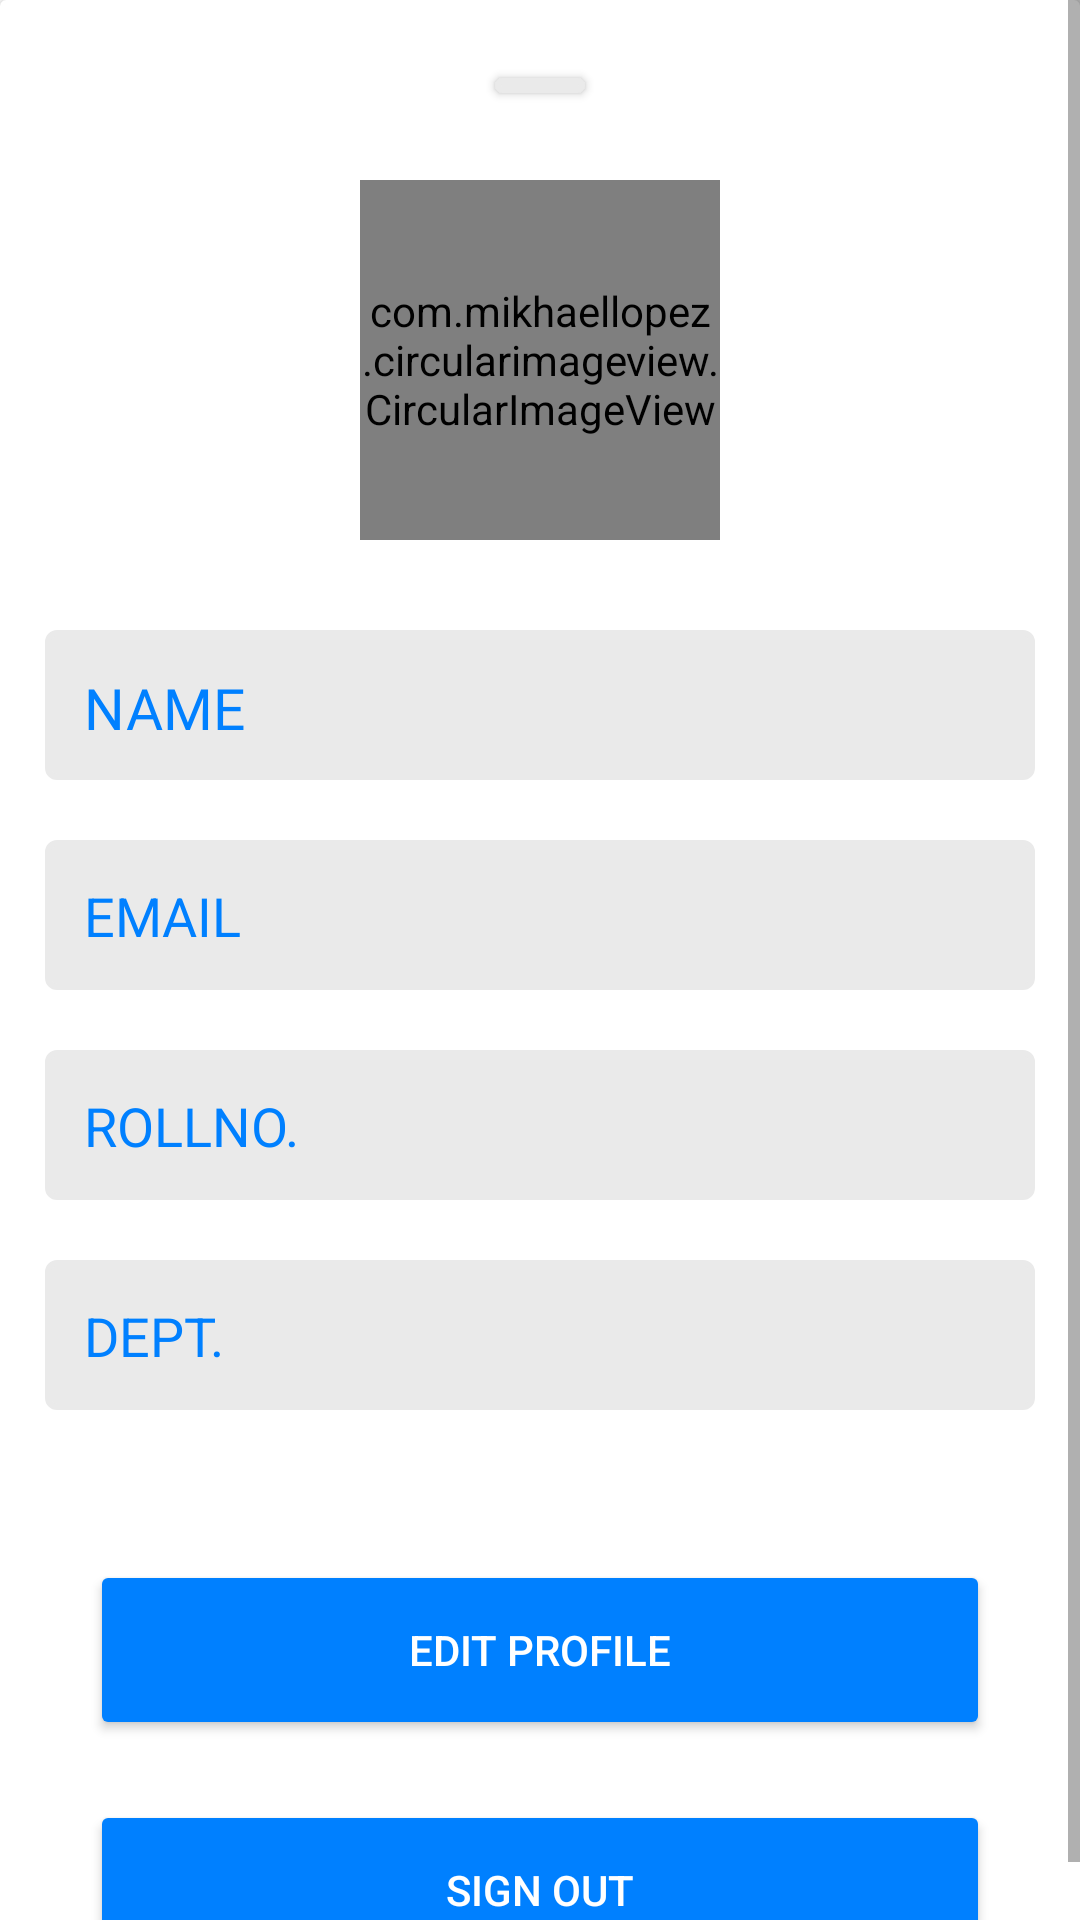

This screen was rendered from an Android layout file. Write that file and the resources it references.
<!-- AndroidManifest.xml: application theme Theme.NewOne -->
<!-- res/layout/bottomcard.xml -->
<?xml version="1.0" encoding="utf-8"?>
<LinearLayout xmlns:android="http://schemas.android.com/apk/res/android"
    android:orientation="vertical"
    xmlns:app="http://schemas.android.com/apk/res-auto"
    android:layout_width="match_parent"
    android:id="@+id/design_bottom_sheet"
    app:behavior_peekHeight="0dp"
    app:layout_behavior="@string/bottom_sheet_behavior"
    app:behavior_hideable="true"
    android:layout_height="match_parent">
<ScrollView
    android:layout_width="match_parent"
    android:layout_height="match_parent">
    <androidx.cardview.widget.CardView
        android:layout_width="match_parent"
        android:layout_height="match_parent"

app:cardBackgroundColor="#FFFFFF"

        android:elevation="50dp">


        <RelativeLayout
            android:layout_width="match_parent"
            android:layout_height="wrap_content"

            android:orientation="vertical"
            android:padding="0dp">

            <view
                class="android.widget.Button"
                android:layout_width="30dp"

                android:layout_height="5dp"
                android:layout_centerHorizontal="true"
                android:layout_marginTop="26dp"
                android:background="@drawable/box3" />

            <com.mikhaellopez.circularimageview.CircularImageView
                android:id="@+id/userimg"
                android:layout_width="120dp"
                android:layout_height="120dp"
                android:layout_centerHorizontal="true"
app:civ_border_width="1dp"
                android:layout_marginTop="60dp"
                android:src="@drawable/wwwggg"
                app:civ_border_color="#0080FF" />

            <TextView
                android:id="@+id/name"
                android:layout_width="330dp"
                android:layout_height="50dp"
                android:layout_below="@id/userimg"
                android:layout_centerHorizontal="true"
                android:layout_marginTop="30dp"

                android:background="@drawable/box3"
                android:fontFamily="@font/wdrg"
                android:padding="13dp"

                android:text="NAME"
                android:textAlignment="textStart"
                android:textColor="#0080FF"
                android:textSize="19dp" />

            <TextView
                android:id="@+id/email"
                android:layout_width="330dp"
                android:layout_height="50dp"
                android:layout_below="@id/name"
                android:layout_centerHorizontal="true"
                android:layout_marginTop="20dp"
                android:background="@drawable/box3"
                android:padding="13dp"
                android:text="EMAIL"
                android:textAlignment="textStart"
                android:textColor="#0080FF"

                android:textSize="18dp" />

            <TextView
                android:id="@+id/dept"
                android:layout_width="330dp"
                android:layout_height="50dp"
                android:layout_below="@id/email"
                android:layout_centerHorizontal="true"
                android:layout_marginTop="20dp"
                android:background="@drawable/box3"
                android:padding="13dp"
                android:text="ROLLNO."
                android:textColor="#0080FF"
                android:textSize="18dp" />

            <TextView
                android:id="@+id/rollno"

                android:layout_width="330dp"
                android:layout_height="50dp"
                android:layout_below="@id/dept"
                android:layout_centerHorizontal="true"
                android:layout_marginTop="20dp"
                android:background="@drawable/box3"
                android:padding="13dp"
                android:text="DEPT."
                android:textColor="#0080FF"

                android:textSize="18dp" />

            <Button
                android:layout_width="300dp"

                android:layout_height="60dp"
                android:layout_below="@id/rollno"
                android:layout_centerHorizontal="true"
                android:layout_marginTop="50dp"
                android:backgroundTint="#0080FF"
                android:text="Edit profile"
                android:textColor="#ffff" />

            <Button
                android:layout_width="300dp"
                android:layout_height="60dp"
                android:layout_below="@id/rollno"
                android:layout_centerHorizontal="true"
                android:layout_marginTop="130dp"
                android:backgroundTint="#0080FF"
                android:text="sign out"
                android:textColor="#fff" />
        </RelativeLayout>
    </androidx.cardview.widget.CardView>
</ScrollView>
</LinearLayout>
<!-- resources referenced by this layout -->
<resources>
  <!-- drawable box3 (drawable) -->
  <?xml version="1.0" encoding="utf-8"?>
  <shape xmlns:android="http://schemas.android.com/apk/res/android">
      <stroke android:color="#EAEAEA" android:width="2dp"/>
      <corners android:radius="3dp" />
      <solid android:color="#EAEAEA"/>
  </shape>
  <!-- drawable wwwggg: png bitmap (drawable, 6278 bytes) -->
  <style name="Theme.NewOne" parent="Theme.MaterialComponents.DayNight.NoActionBar">
          
          <item name="colorPrimary">@color/purple_500</item>
          <item name="colorPrimaryVariant">@color/purple_700</item>
          <item name="colorOnPrimary">@color/white</item>
          
          <item name="colorSecondary">@color/teal_200</item>
          <item name="colorSecondaryVariant">@color/teal_700</item>
          <item name="colorOnSecondary">@color/black</item>
          
          <item name="android:statusBarColor" tools:targetApi="l">?attr/colorPrimaryVariant</item>
          
      </style>
  <color name="purple_500">#0080FF</color>
  <color name="purple_700">#FFFFFF</color>
  <color name="white">#FFFFFFFF</color>
  <color name="teal_200">#FF03DAC5</color>
  <color name="teal_700">#FF018786</color>
  <color name="black">#FF000000</color>
</resources>
